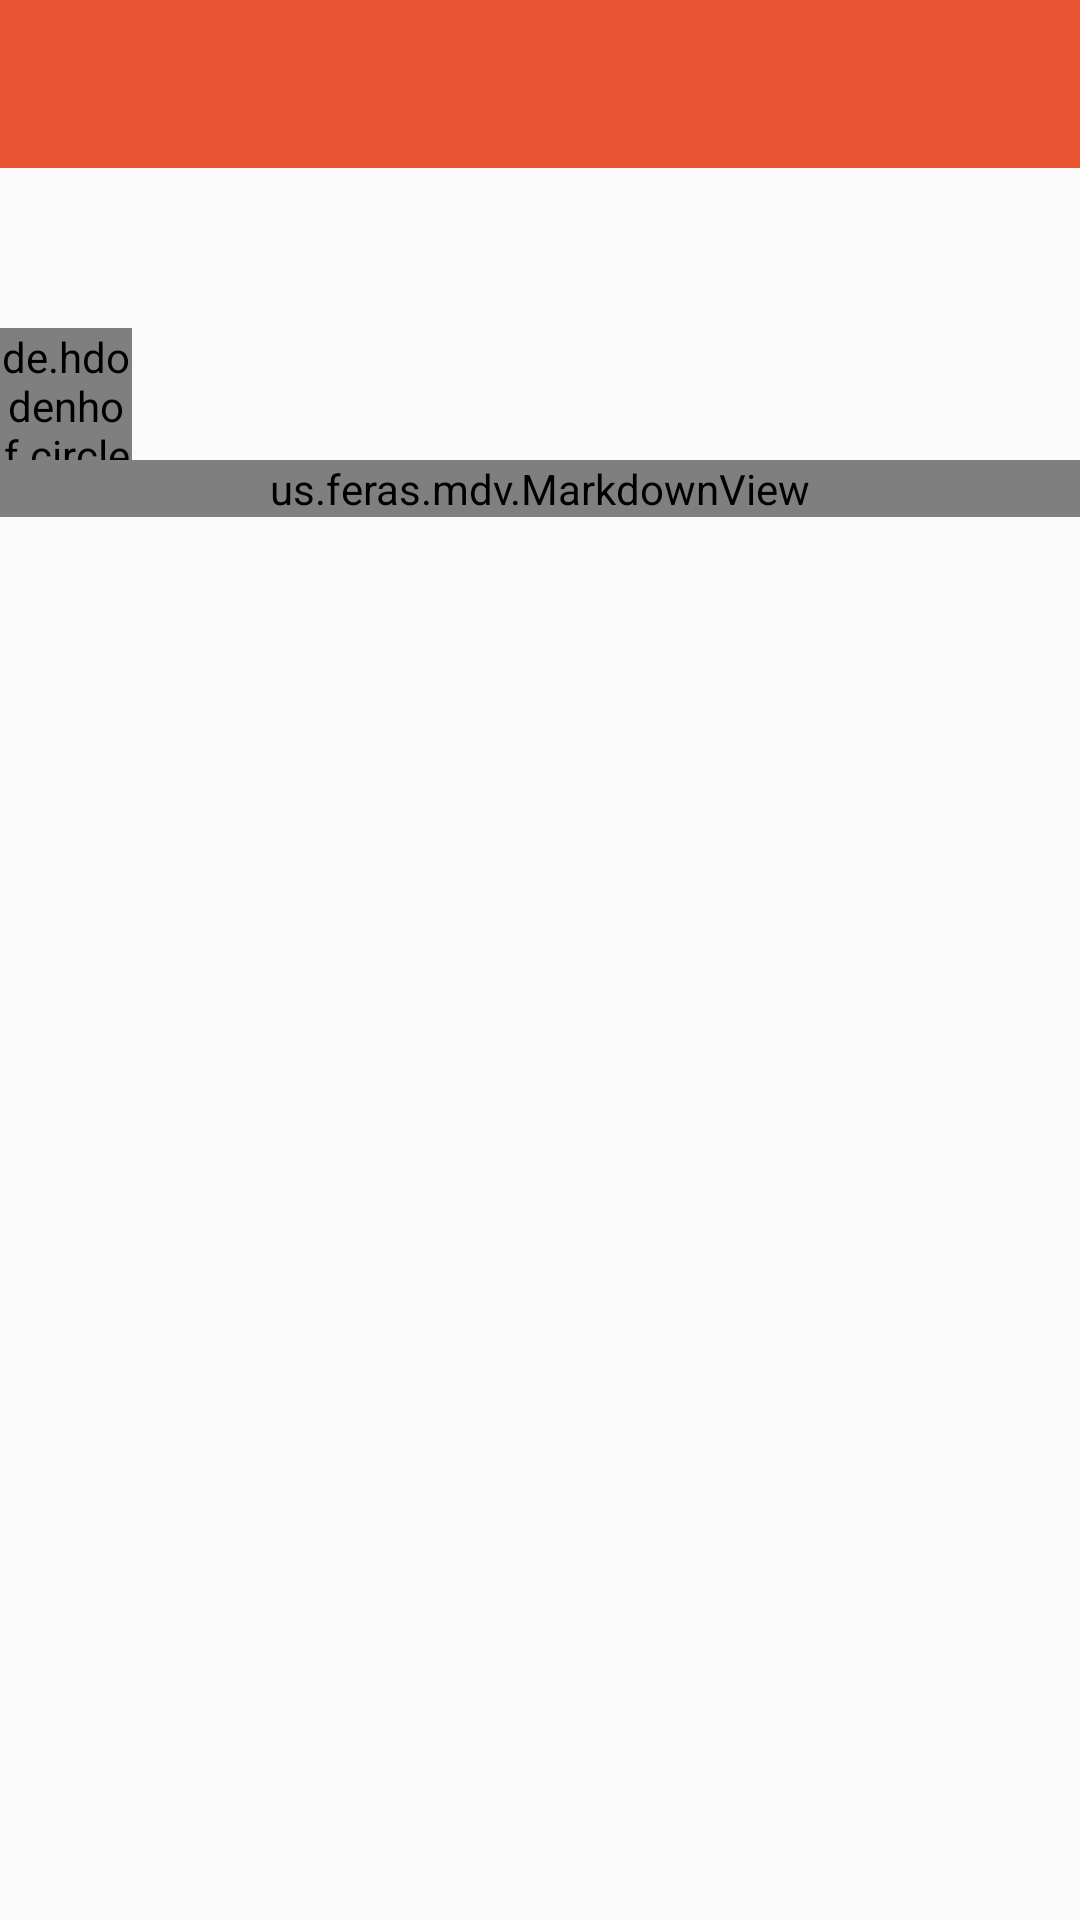

Layout XML and referenced resources for this Android screen:
<!-- AndroidManifest.xml: application theme AppTheme -->
<!-- res/layout/activity_session_detail.xml -->
<?xml version="1.0" encoding="utf-8"?>
<android.support.constraint.ConstraintLayout xmlns:android="http://schemas.android.com/apk/res/android"
    xmlns:app="http://schemas.android.com/apk/res-auto"
    xmlns:tools="http://schemas.android.com/tools"
    android:layout_width="match_parent"
    android:layout_height="match_parent"
    tools:context="io.builderscon.conference2017.view.activity.SessionDetailActivity">

    <LinearLayout
        android:layout_width="match_parent"
        android:layout_height="match_parent"
        android:orientation="vertical">

        <android.support.v7.widget.Toolbar
            android:id="@+id/tool_bar"
            android:layout_width="match_parent"
            android:layout_height="wrap_content"
            android:background="?attr/colorPrimary"
            android:minHeight="?attr/actionBarSize"
            android:theme="@style/ThemeOverlay.AppCompat.ActionBar"
            app:title="">

            <TextView
                android:id="@+id/toolbar_title"
                android:layout_width="wrap_content"
                android:layout_height="wrap_content"
                android:layout_gravity="center"
                android:textColor="@color/white"
                android:textSize="18dp" />

        </android.support.v7.widget.Toolbar>

        <ScrollView
            android:layout_width="match_parent"
            android:layout_height="match_parent">

            <LinearLayout
                android:layout_width="match_parent"
                android:layout_height="match_parent"
                android:orientation="vertical">

                <TextView
                    android:id="@+id/txt_title"
                    android:layout_width="match_parent"
                    android:layout_height="match_parent"
                    android:textColor="@color/buildersconBlack"
                    android:textSize="18dp" />

                <TextView
                    android:id="@+id/txt_session_start"
                    android:layout_width="match_parent"
                    android:layout_height="match_parent"
                    android:paddingTop="10dp"/>

                <LinearLayout
                    android:layout_width="match_parent"
                    android:layout_height="match_parent"
                    android:orientation="horizontal">

                    <de.hdodenhof.circleimageview.CircleImageView
                        android:id="@+id/img_speaker"
                        android:layout_width="44dp"
                        android:layout_height="44dp"
                        app:civ_border_color="#FF000000"
                        app:civ_border_width="1dp" />

                    <TextView
                        android:id="@+id/txt_speaker"
                        android:layout_width="match_parent"
                        android:layout_height="match_parent"
                        android:gravity="center_vertical"
                        android:paddingLeft="10dp"
                        android:textColor="@color/buildersconBlack" />

                </LinearLayout>

                <us.feras.mdv.MarkdownView
                    android:id="@+id/markdown_view"
                    android:layout_width="match_parent"
                    android:layout_height="match_parent" />
            </LinearLayout>
        </ScrollView>


    </LinearLayout>

</android.support.constraint.ConstraintLayout>
<!-- resources referenced by this layout -->
<resources>
  <color name="buildersconBlack">#000000</color>
  <style name="AppTheme" parent="Theme.AppCompat.Light.NoActionBar">
          
          <item name="colorPrimary">@color/buildersconRed</item>
          <item name="colorPrimaryDark">@color/buildersconRed</item>
          <item name="colorAccent">@color/buildersconBlue</item>
      </style>
  <color name="buildersconRed">#E95433</color>
  <color name="buildersconBlue">#5EB6E8</color>
  <!-- not gathered from this repository: default colours our renderer supplied (Android Studio template values) -->
  <color name="white">#FFFFFFFF</color>
</resources>
